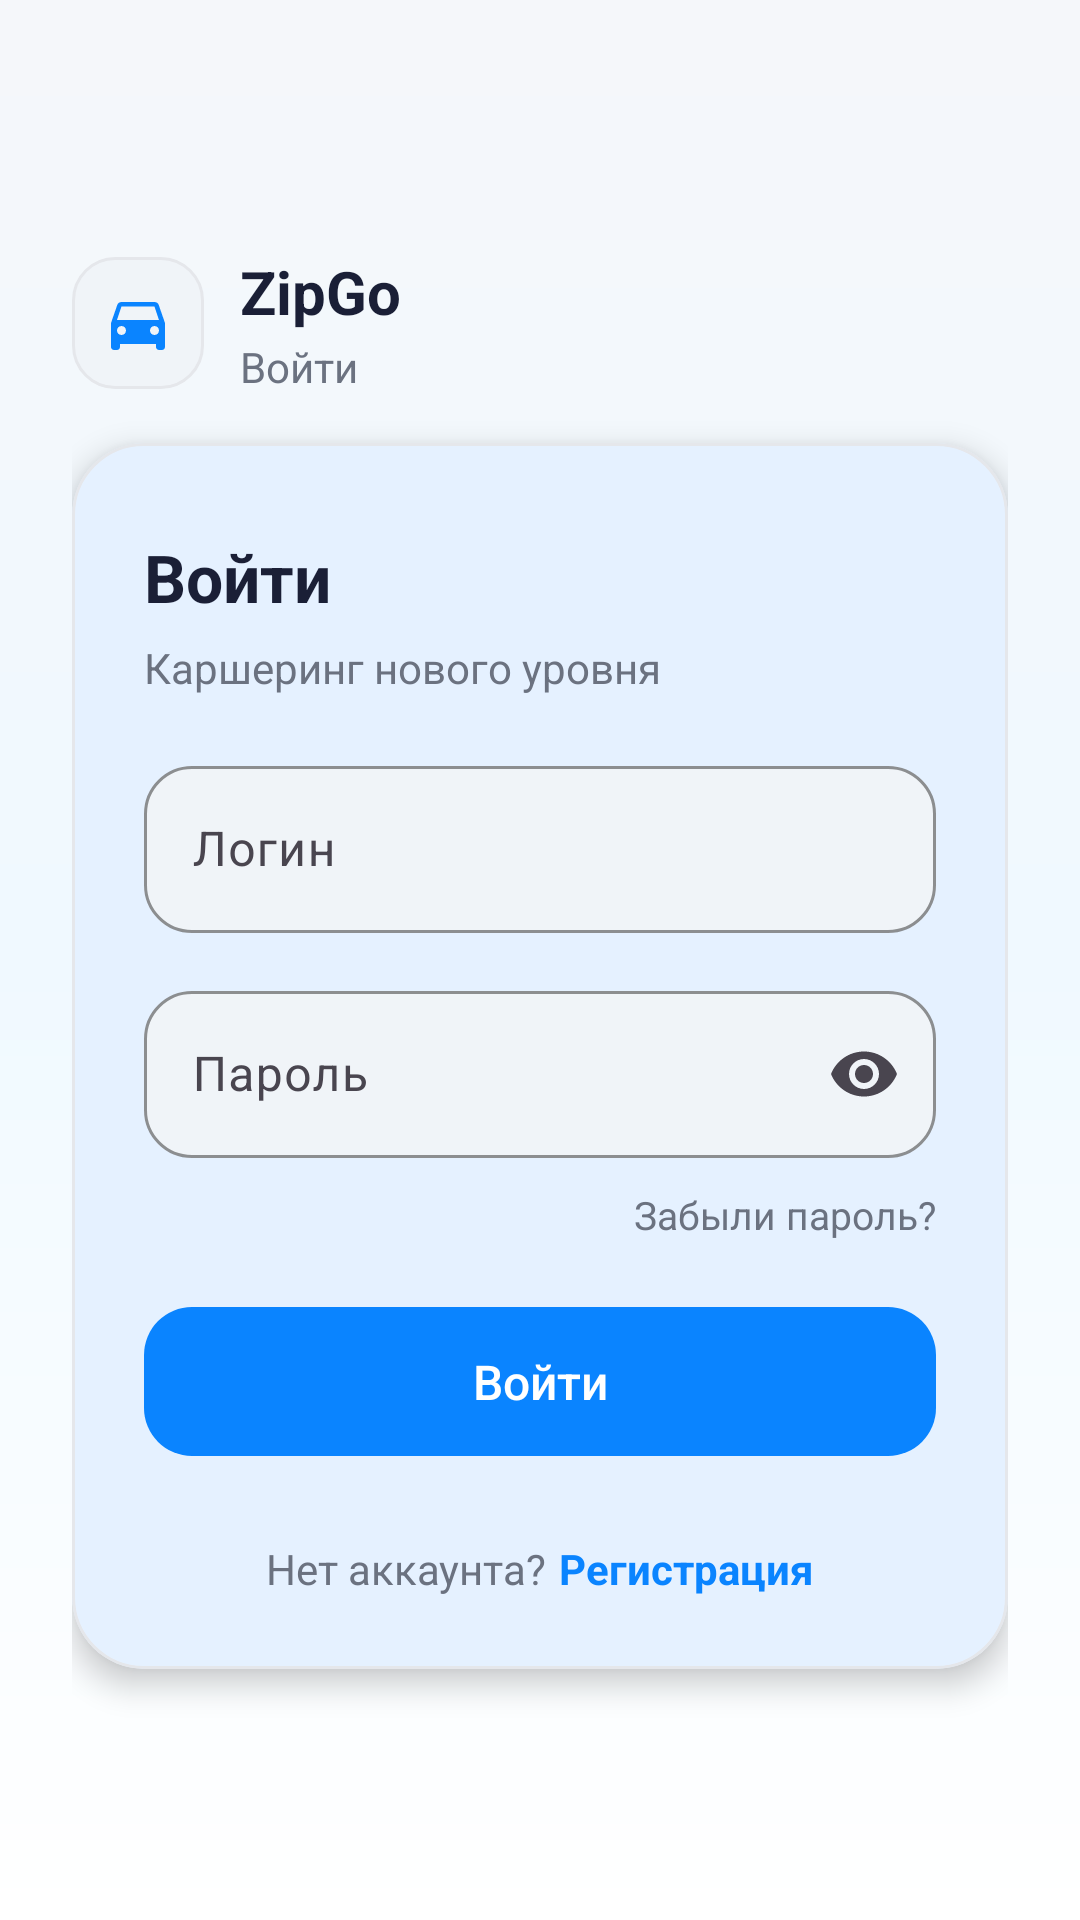

This screen was rendered from an Android layout file. Write that file and the resources it references.
<!-- AndroidManifest.xml: application theme Theme.CarSharing -->
<!-- res/layout/fragment_login_premium.xml -->
<?xml version="1.0" encoding="utf-8"?>
<ScrollView xmlns:android="http://schemas.android.com/apk/res/android"
    xmlns:app="http://schemas.android.com/apk/res-auto"
    xmlns:tools="http://schemas.android.com/tools"
    android:layout_width="match_parent"
    android:layout_height="match_parent"
    android:fillViewport="true"
    android:background="@drawable/bg_app_background"
	android:scrollbars="none">

    <androidx.constraintlayout.widget.ConstraintLayout
        android:layout_width="match_parent"
            android:layout_height="match_parent"
        android:padding="24dp">

        
        <LinearLayout
            android:id="@+id/brandRow"
            android:layout_width="0dp"
            android:layout_height="wrap_content"
            android:gravity="center_vertical"
            android:orientation="horizontal"
            app:layout_constraintTop_toTopOf="parent"
                app:layout_constraintBottom_toTopOf="@id/cardLogin"
            app:layout_constraintStart_toStartOf="parent"
            app:layout_constraintEnd_toEndOf="parent"
            app:layout_constraintVertical_chainStyle="packed">

            <FrameLayout
                android:layout_width="44dp"
                android:layout_height="44dp"
                android:background="@drawable/bg_icon_container"
                android:padding="10dp">

                <ImageView
                    android:layout_width="match_parent"
                    android:layout_height="match_parent"
                    android:src="@drawable/ic_car"
                    android:tint="@color/primary"
                    android:contentDescription="@null" />

            </FrameLayout>

            <LinearLayout
                android:layout_width="wrap_content"
                android:layout_height="wrap_content"
                android:layout_marginStart="12dp"
                android:orientation="vertical">

                <TextView
                    android:id="@+id/tvAppName"
                    android:layout_width="wrap_content"
                    android:layout_height="wrap_content"
                    android:text="@string/app_name"
                    android:textColor="@color/text_primary"
                    android:textStyle="bold"
                    android:textSize="20sp" />

                <TextView
                    android:layout_width="wrap_content"
                    android:layout_height="wrap_content"
                    android:layout_marginTop="2dp"
                    android:text="@string/login"
                    android:textColor="@color/text_secondary"
                    android:textSize="14sp" />

            </LinearLayout>

        </LinearLayout>

        
        <com.google.android.material.card.MaterialCardView
            android:id="@+id/cardLogin"
            android:layout_width="0dp"
            android:layout_height="wrap_content"
            android:layout_marginTop="16dp"
            app:cardCornerRadius="24dp"
            app:cardElevation="6dp"
            app:strokeColor="@color/divider"
            app:strokeWidth="1dp"
            app:cardBackgroundColor="@color/surface"
            app:layout_constraintTop_toBottomOf="@id/brandRow"
                app:layout_constraintBottom_toBottomOf="parent"
            app:layout_constraintStart_toStartOf="parent"
            app:layout_constraintEnd_toEndOf="parent">

            <LinearLayout
                android:layout_width="match_parent"
                android:layout_height="wrap_content"
                android:orientation="vertical">

                <View
                    android:layout_width="match_parent"
                    android:layout_height="6dp"
                    android:background="@drawable/bg_gradient_strip" />

                <LinearLayout
                    android:layout_width="match_parent"
                    android:layout_height="wrap_content"
                    android:orientation="vertical"
                    android:padding="24dp">

                    <TextView
                        android:layout_width="wrap_content"
                        android:layout_height="wrap_content"
                        android:text="@string/login"
                        android:textColor="@color/text_primary"
                        android:textSize="22sp"
                        android:textStyle="bold" />

                    <TextView
                        android:layout_width="wrap_content"
                        android:layout_height="wrap_content"
                        android:layout_marginTop="6dp"
                        android:layout_marginBottom="18dp"
                        android:text="@string/auth_tagline"
                        android:textColor="@color/text_secondary"
                        android:textSize="14sp" />

                    <com.google.android.material.textfield.TextInputLayout
                        android:id="@+id/tilUsername"
                        style="@style/Widget.CarSharing.TextInputLayout"
                        android:layout_width="match_parent"
                        android:layout_height="wrap_content"
                        android:hint="@string/username"
                        android:layout_marginBottom="14dp"
                        app:startIconDrawable="@drawable/ic_person">

                        <com.google.android.material.textfield.TextInputEditText
                            android:id="@+id/etUsername"
                            android:layout_width="match_parent"
                            android:layout_height="wrap_content"
                            android:inputType="text"
                            android:imeOptions="actionNext"
                            android:maxLines="1" />
                    </com.google.android.material.textfield.TextInputLayout>

                    <com.google.android.material.textfield.TextInputLayout
                        android:id="@+id/tilPassword"
                        style="@style/Widget.CarSharing.TextInputLayout"
                        android:layout_width="match_parent"
                        android:layout_height="wrap_content"
                        android:hint="@string/password"
                        android:layout_marginBottom="10dp"
                        app:startIconDrawable="@drawable/ic_lock"
                        app:endIconMode="password_toggle">

                        <com.google.android.material.textfield.TextInputEditText
                            android:id="@+id/etPassword"
                            android:layout_width="match_parent"
                            android:layout_height="wrap_content"
                            android:inputType="textPassword"
                            android:imeOptions="actionDone"
                            android:maxLines="1" />
                    </com.google.android.material.textfield.TextInputLayout>

                    <TextView
                        android:id="@+id/tvForgotPassword"
                        android:layout_width="wrap_content"
                        android:layout_height="wrap_content"
                        android:layout_gravity="end"
                        android:text="@string/forgot_password"
                        android:textColor="@color/text_secondary"
                        android:textSize="13sp"
                        android:layout_marginBottom="18dp" />

                    <com.google.android.material.button.MaterialButton
                        android:id="@+id/btnLogin"
                        style="@style/Widget.CarSharing.Button"
                        android:layout_width="match_parent"
                        android:layout_height="wrap_content"
                        android:text="@string/login"
                        android:layout_marginBottom="12dp" />

                    <ProgressBar
                        android:id="@+id/progressBar"
                        android:layout_width="wrap_content"
                        android:layout_height="wrap_content"
                        android:layout_gravity="center"
                        android:visibility="gone"
                        tools:visibility="visible" />

                    <LinearLayout
                        android:layout_width="wrap_content"
                        android:layout_height="wrap_content"
                        android:layout_gravity="center"
                        android:orientation="horizontal"
                        android:layout_marginTop="12dp">

                        <TextView
                            android:layout_width="wrap_content"
                            android:layout_height="wrap_content"
                            android:text="@string/no_account"
                            android:textColor="@color/text_secondary" />

                        <TextView
                            android:id="@+id/tvRegister"
                            android:layout_width="wrap_content"
                            android:layout_height="wrap_content"
                            android:text="@string/register"
                            android:textColor="@color/primary"
                            android:textStyle="bold"
                            android:layout_marginStart="4dp"
                            android:clickable="true"
                            android:focusable="true" />
                    </LinearLayout>

                </LinearLayout>

            </LinearLayout>

        </com.google.android.material.card.MaterialCardView>

    </androidx.constraintlayout.widget.ConstraintLayout>

</ScrollView>
<!-- resources referenced by this layout -->
<resources>
  <color name="divider">#E5E7EB</color>
  <color name="primary">#0A84FF</color>
  <color name="surface">#FFFFFF</color>
  <color name="text_primary">#1A1F36</color>
  <color name="text_secondary">#6B7280</color>
  <!-- drawable bg_app_background (drawable) -->
  <?xml version="1.0" encoding="utf-8"?>
  <shape xmlns:android="http://schemas.android.com/apk/res/android">
      <gradient
          android:angle="270"
          android:startColor="@color/background"
          android:centerColor="@color/gradient_surface_center"
          android:endColor="@color/gradient_surface_start"
          android:type="linear" />
  </shape>
  <!-- drawable bg_icon_container (drawable) -->
  <?xml version="1.0" encoding="utf-8"?>
  <shape xmlns:android="http://schemas.android.com/apk/res/android">
      <solid android:color="@color/surface_variant" />
      <corners android:radius="14dp" />
      <stroke android:width="1dp" android:color="@color/divider" />
  </shape>
  <!-- drawable ic_car (drawable) -->
  <vector xmlns:android="http://schemas.android.com/apk/res/android"
      android:width="24dp"
      android:height="24dp"
      android:viewportWidth="24"
      android:viewportHeight="24">
      <path
          android:fillColor="@android:color/white"
          android:pathData="M18.92,6.01C18.72,5.42 18.16,5 17.5,5h-11C5.84,5 5.29,5.42 5.08,6.01L3,12v8c0,0.55 0.45,1 1,1h1c0.55,0 1,-0.45 1,-1v-1h12v1c0,0.55 0.45,1 1,1h1c0.55,0 1,-0.45 1,-1v-8L18.92,6.01zM6.5,16c-0.83,0 -1.5,-0.67 -1.5,-1.5S5.67,13 6.5,13s1.5,0.67 1.5,1.5S7.33,16 6.5,16zM17.5,16c-0.83,0 -1.5,-0.67 -1.5,-1.5s0.67,-1.5 1.5,-1.5s1.5,0.67 1.5,1.5S18.33,16 17.5,16zM5,11l1.5,-4.5h11L19,11H5z"/>
  </vector>
  <string name="app_name">ZipGo</string>
  <string name="auth_tagline">Каршеринг нового уровня</string>
  <string name="forgot_password">Забыли пароль?</string>
  <string name="login">Войти</string>
  <string name="no_account">Нет аккаунта?</string>
  <string name="password">Пароль</string>
  <string name="register">Регистрация</string>
  <string name="username">Логин</string>
  <style name="Widget.CarSharing.Button" parent="Widget.Material3.Button">
          <item name="cornerRadius">16dp</item>
          <item name="android:textAllCaps">false</item>
          <item name="android:paddingVertical">14dp</item>
          <item name="android:textSize">16sp</item>
          <item name="android:fontFamily">sans-serif-medium</item>
          <item name="android:letterSpacing">0.0</item>
      </style>
  <style name="Widget.CarSharing.TextInputLayout" parent="Widget.Material3.TextInputLayout.OutlinedBox">
          <item name="boxCornerRadiusTopStart">16dp</item>
          <item name="boxCornerRadiusTopEnd">16dp</item>
          <item name="boxCornerRadiusBottomStart">16dp</item>
          <item name="boxCornerRadiusBottomEnd">16dp</item>
          <item name="boxBackgroundColor">@color/surface_variant</item>
          <item name="boxStrokeColor">@color/divider</item>
          <item name="boxStrokeWidth">1dp</item>
          <item name="boxStrokeWidthFocused">2dp</item>
          <item name="hintTextColor">@color/text_secondary</item>
      </style>
  <style name="Theme.CarSharing" parent="Base.Theme.CarSharing" />
  <color name="background">#F5F7FA</color>
  <color name="gradient_surface_center">#F0F9FF</color>
  <color name="gradient_surface_start">#FFFFFF</color>
  <color name="surface_variant">#F0F4F8</color>
  <color name="primary_dark">#0051D5</color>
  <color name="accent">#FF6B6B</color>
  <color name="on_primary">@color/white</color>
  <color name="on_accent">@color/white</color>
  <color name="text_hint">#9CA3AF</color>
  <style name="Widget.CarSharing.Card" parent="Widget.Material3.CardView.Elevated">
          <item name="cardCornerRadius">20dp</item>
          <item name="cardElevation">3dp</item>
          <item name="cardBackgroundColor">@color/surface</item>
      </style>
  <color name="white">#FFFFFFFF</color>
</resources>
